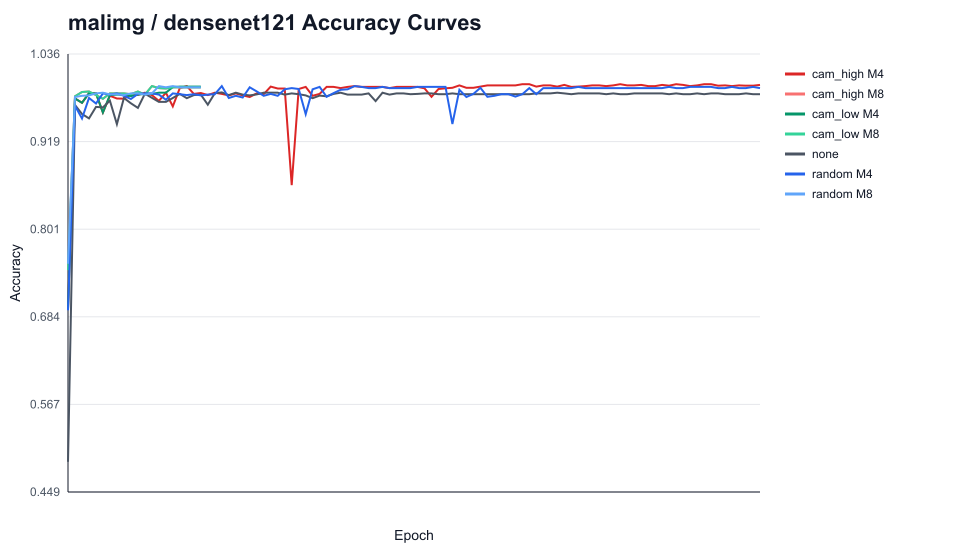

The table this chart was drawn from, first rows:
dataset_folder, model_folder, run_name, condition, epoch, value
malimg, densenet121, densenet121_seed42_cam_high_M4_area0.1, cam_high M4, 1, 0.6945
malimg, densenet121, densenet121_seed42_cam_high_M4_area0.1, cam_high M4, 2, 0.9763
malimg, densenet121, densenet121_seed42_cam_high_M4_area0.1, cam_high M4, 3, 0.9705
malimg, densenet121, densenet121_seed42_cam_high_M4_area0.1, cam_high M4, 4, 0.9834
malimg, densenet121, densenet121_seed42_cam_high_M4_area0.1, cam_high M4, 5, 0.9831
malimg, densenet121, densenet121_seed42_cam_high_M4_area0.1, cam_high M4, 6, 0.9575
malimg, densenet121, densenet121_seed42_cam_high_M4_area0.1, cam_high M4, 7, 0.9799
malimg, densenet121, densenet121_seed42_cam_high_M4_area0.1, cam_high M4, 8, 0.9764
malimg, densenet121, densenet121_seed42_cam_high_M4_area0.1, cam_high M4, 9, 0.976
malimg, densenet121, densenet121_seed42_cam_high_M4_area0.1, cam_high M4, 10, 0.9815
malimg, densenet121, densenet121_seed42_cam_high_M4_area0.1, cam_high M4, 11, 0.9811
malimg, densenet121, densenet121_seed42_cam_high_M4_area0.1, cam_high M4, 12, 0.9841
malimg, densenet121, densenet121_seed42_cam_high_M4_area0.1, cam_high M4, 13, 0.9809
malimg, densenet121, densenet121_seed42_cam_high_M4_area0.1, cam_high M4, 14, 0.9731
malimg, densenet121, densenet121_seed42_cam_high_M4_area0.1, cam_high M4, 15, 0.9841
malimg, densenet121, densenet121_seed42_cam_high_M4_area0.1, cam_high M4, 16, 0.9657
malimg, densenet121, densenet121_seed42_cam_high_M4_area0.1, cam_high M4, 17, 0.9903
malimg, densenet121, densenet121_seed42_cam_high_M4_area0.1, cam_high M4, 18, 0.9929
malimg, densenet121, densenet121_seed42_cam_high_M4_area0.1, cam_high M4, 19, 0.9825
malimg, densenet121, densenet121_seed42_cam_high_M4_area0.1, cam_high M4, 20, 0.9837
malimg, densenet121, densenet121_seed42_cam_high_M4_area0.1, cam_high M4, 21, 0.9809
malimg, densenet121, densenet121_seed42_cam_high_M4_area0.1, cam_high M4, 22, 0.9841
malimg, densenet121, densenet121_seed42_cam_high_M4_area0.1, cam_high M4, 23, 0.9825
malimg, densenet121, densenet121_seed42_cam_high_M4_area0.1, cam_high M4, 24, 0.9805
malimg, densenet121, densenet121_seed42_cam_high_M4_area0.1, cam_high M4, 25, 0.9831
malimg, densenet121, densenet121_seed42_cam_high_M4_area0.1, cam_high M4, 26, 0.9805
malimg, densenet121, densenet121_seed42_cam_high_M4_area0.1, cam_high M4, 27, 0.9783
malimg, densenet121, densenet121_seed42_cam_high_M4_area0.1, cam_high M4, 28, 0.9831
malimg, densenet121, densenet121_seed42_cam_high_M4_area0.1, cam_high M4, 29, 0.9821
malimg, densenet121, densenet121_seed42_cam_high_M4_area0.1, cam_high M4, 30, 0.9922
malimg, densenet121, densenet121_seed42_cam_high_M4_area0.1, cam_high M4, 31, 0.9896
malimg, densenet121, densenet121_seed42_cam_high_M4_area0.1, cam_high M4, 32, 0.9896
malimg, densenet121, densenet121_seed42_cam_high_M4_area0.1, cam_high M4, 33, 0.8603
malimg, densenet121, densenet121_seed42_cam_high_M4_area0.1, cam_high M4, 34, 0.989
malimg, densenet121, densenet121_seed42_cam_high_M4_area0.1, cam_high M4, 35, 0.9919
malimg, densenet121, densenet121_seed42_cam_high_M4_area0.1, cam_high M4, 36, 0.9799
malimg, densenet121, densenet121_seed42_cam_high_M4_area0.1, cam_high M4, 37, 0.9825
malimg, densenet121, densenet121_seed42_cam_high_M4_area0.1, cam_high M4, 38, 0.9919
malimg, densenet121, densenet121_seed42_cam_high_M4_area0.1, cam_high M4, 39, 0.9919
malimg, densenet121, densenet121_seed42_cam_high_M4_area0.1, cam_high M4, 40, 0.9903
malimg, densenet121, densenet121_seed42_cam_high_M4_area0.1, cam_high M4, 41, 0.9919
malimg, densenet121, densenet121_seed42_cam_high_M4_area0.1, cam_high M4, 42, 0.9929
malimg, densenet121, densenet121_seed42_cam_high_M4_area0.1, cam_high M4, 43, 0.9919
malimg, densenet121, densenet121_seed42_cam_high_M4_area0.1, cam_high M4, 44, 0.9919
malimg, densenet121, densenet121_seed42_cam_high_M4_area0.1, cam_high M4, 45, 0.9919
malimg, densenet121, densenet121_seed42_cam_high_M4_area0.1, cam_high M4, 46, 0.9919
malimg, densenet121, densenet121_seed42_cam_high_M4_area0.1, cam_high M4, 47, 0.9903
malimg, densenet121, densenet121_seed42_cam_high_M4_area0.1, cam_high M4, 48, 0.9919
malimg, densenet121, densenet121_seed42_cam_high_M4_area0.1, cam_high M4, 49, 0.9919
malimg, densenet121, densenet121_seed42_cam_high_M4_area0.1, cam_high M4, 50, 0.9919
malimg, densenet121, densenet121_seed42_cam_high_M4_area0.1, cam_high M4, 51, 0.9919
malimg, densenet121, densenet121_seed42_cam_high_M4_area0.1, cam_high M4, 52, 0.9899
malimg, densenet121, densenet121_seed42_cam_high_M4_area0.1, cam_high M4, 53, 0.9786
malimg, densenet121, densenet121_seed42_cam_high_M4_area0.1, cam_high M4, 54, 0.989
malimg, densenet121, densenet121_seed42_cam_high_M4_area0.1, cam_high M4, 55, 0.99
malimg, densenet121, densenet121_seed42_cam_high_M4_area0.1, cam_high M4, 56, 0.9906
malimg, densenet121, densenet121_seed42_cam_high_M4_area0.1, cam_high M4, 57, 0.9938
malimg, densenet121, densenet121_seed42_cam_high_M4_area0.1, cam_high M4, 58, 0.9906
malimg, densenet121, densenet121_seed42_cam_high_M4_area0.1, cam_high M4, 59, 0.9906
malimg, densenet121, densenet121_seed42_cam_high_M4_area0.1, cam_high M4, 60, 0.9922
... 320 more rows
